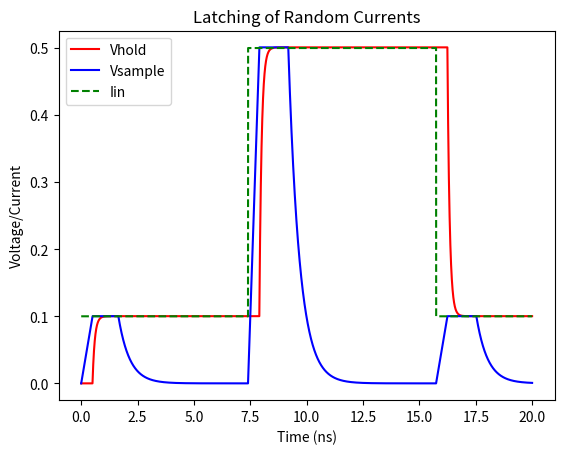

Reproduce this figure in Python.
import numpy as np
import math
import random
import matplotlib.pyplot as plt

sample = True
sample_t = 0
sample_c = 0.0000000005 #0.5nF
latch = False
latch_c = 0.0000000001 #0.1nF
latch_r = 1 # 1 Ohm
drain = False
drain_r = 1 # 1 Ohm

t_step = 0.000000000001
time = np.arange(0, 0.00000002, t_step)
i_in = np.ones_like(time) * random.randint(0, 10) * 0.1    
sample_v = np.zeros_like(time)
hold_v = np.zeros_like(time)

for t in range(1, len(time)):
    #i_in[t] += 0.1*math.sin(2*math.pi*5000000000*time[t])
    if sample:
        hold_v[t] = hold_v[t-1] # stay constant
        sample_v[t] = sample_v[t-1] + (i_in[t] * t_step)/sample_c # time average the current
        sample_t += t_step # count up sample time
        if sample_t >= sample_c: # check sample period
            sample = False
            latch = True
            sample_t = 0

    elif latch:
        sample_v[t] = sample_v[t-1] # stay constant
        hold_v[t] = hold_v[t-1] + ((sample_v[t-1] - hold_v[t-1])*t_step)/(latch_c*latch_r) # move towards sample_v

        if abs(hold_v[t] - sample_v[t]) < 0.000001: # if the two voltages are about the same
            latch = False
            drain = True

    elif drain:
        hold_v[t] = hold_v[t-1] # stay constant
        sample_v[t] = sample_v[t-1] - ((sample_v[t-1])*t_step)/(drain_r*sample_c) # drain sample cap

        if sample_v[t] < 0.000001: # if sample cap is about at 0V
            i_in[t] = random.randint(0, 10) * 0.1 
            for a in range(t+1, len(time)):
                i_in[a] = i_in[t] 
            drain = False
            sample = True


plt.plot(time*pow(10,9), hold_v, 'r-', label="Vhold")
plt.plot(time*pow(10,9), sample_v, 'b-', label="Vsample")
plt.plot(time*pow(10,9), i_in, 'g--', label="Iin")
plt.legend()
plt.title("Latching of Random Currents")
plt.xlabel("Time (ns)")
plt.ylabel("Voltage/Current")
plt.show()







